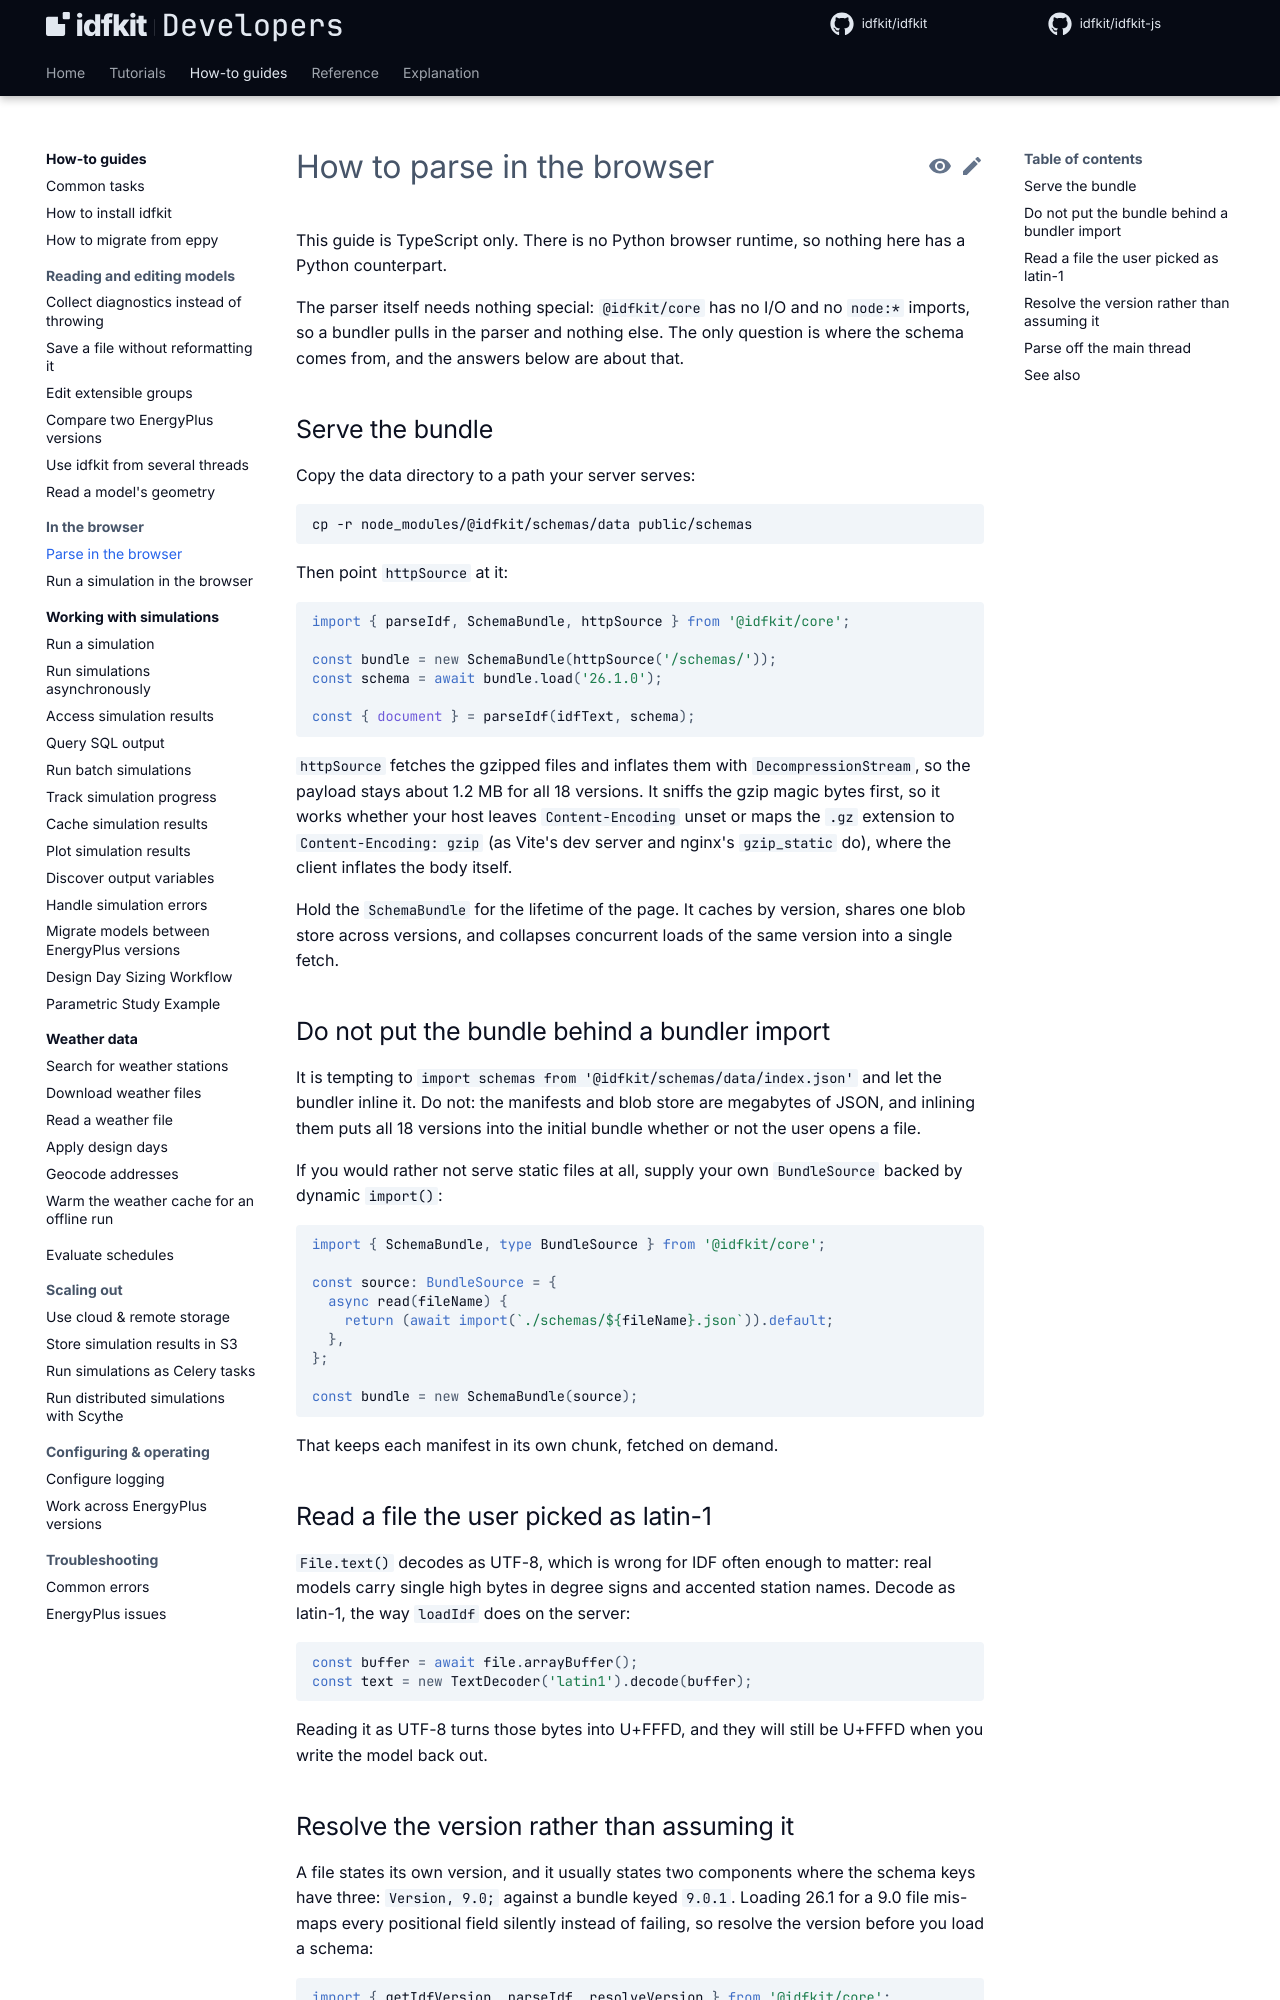

repository: idfkit/idfkit-developers · page: how-to/parse-in-the-browser/index.html · generator: mkdocs

# How to parse in the browser

This guide is TypeScript only. There is no Python browser runtime, so nothing
here has a Python counterpart.

The parser itself needs nothing special: `@idfkit/core` has no I/O and no
`node:*` imports, so a bundler pulls in the parser and nothing else. The only
question is where the schema comes from, and the answers below are about that.

{{ parity("parse") }}

## Serve the bundle

Copy the data directory to a path your server serves:

```bash
cp -r node_modules/@idfkit/schemas/data public/schemas
```

Then point `httpSource` at it:

```ts
--8<-- "docs/snippets/js/how-to/parse-in-the-browser/serve_the_bundle.ts:example"
```

`httpSource` fetches the gzipped files and inflates them with
`DecompressionStream`, so the payload stays about 1.2 MB for all 18 versions. It
sniffs the gzip magic bytes first, so it works whether your host leaves
`Content-Encoding` unset or maps the `.gz` extension to
`Content-Encoding: gzip` (as Vite's dev server and nginx's `gzip_static` do),
where the client inflates the body itself.

Hold the `SchemaBundle` for the lifetime of the page. It caches by version,
shares one blob store across versions, and collapses concurrent loads of the
same version into a single fetch.

## Do not put the bundle behind a bundler import

It is tempting to `import schemas from '@idfkit/schemas/data/index.json'` and
let the bundler inline it. Do not: the manifests and blob store are megabytes
of JSON, and inlining them puts all 18 versions into the initial bundle whether
or not the user opens a file.

If you would rather not serve static files at all, supply your own
`BundleSource` backed by dynamic `import()`:

```ts
--8<-- "docs/snippets/js/how-to/parse-in-the-browser/do_not_put_the_bundle_behind_a_bundler_import.ts:example"
```

That keeps each manifest in its own chunk, fetched on demand.

## Read a file the user picked as latin-1

`File.text()` decodes as UTF-8, which is wrong for IDF often enough to matter:
real models carry single high bytes in degree signs and accented station names.
Decode as latin-1, the way `loadIdf` does on the server:

```ts
--8<-- "docs/snippets/js/how-to/parse-in-the-browser/read_a_file_the_user_picked_as_latin_1.ts:example"
```

Reading it as UTF-8 turns those bytes into U+FFFD, and they will still be
U+FFFD when you write the model back out.
